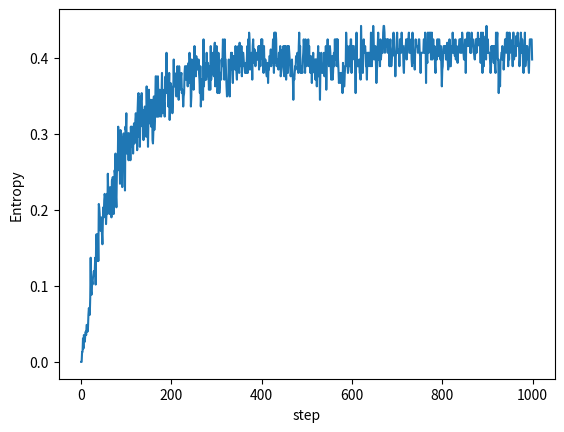

This chart was generated by the following Python code:
# -*- coding: utf-8 -*-
"""
Created on Sun Oct 13 17:52:15 2019

PHYS 639 >>> Assignments >>> Week 6 >>> ODE III
HUYNH LAM

"""
#%%
#(T2-T3) This code simulates diffusion of particles in a box ("Sugar cube in a coffee cup" problem).
# Start with 100 particles at the origin.
# The particles can randomly move in any direction in 2D.
# When particles reach the boundaries of the box they either stop
# or reenter from the opposite direction (periodic boundary conditions).
#(T2-T3) Compute entropy of the particle distribution as a function of time using: S=-p_i*ln[p_i]
#(T3) Make a hole in one of the walls. If particle exits trough a hole it does not reenter the box.
# Make a plot of particle number as a function of time and see how it changes with the size of the hole.

#%%
# Import libraries
import numpy as np #math library
import matplotlib.pyplot as plt # Plotting library

#%%

def teacup(x_bound,y_bound,Nstep,N_particles):
    # Initialize array to save solutions
    # First index is the number of particles
    # Second index is coordinates x and y
    # Third index is number of step
    solutions = np.zeros((N_particles, 2, Nstep))
    # Snap shots of the tea cup surface over time (distribution of particles over time)    
    xyt = np.zeros((2*x_bound+1, 2*y_bound+1, Nstep))
    # Initial conditions: Start with all particles at the origin.
    xyt[x_bound,y_bound,0] = N_particles
    
    for i in range(1,Nstep):
        for j in range(N_particles):
            # At each step, the particles can randomly move in any direction in 2D.
            r = np.random.random_sample()
            phi = 2*np.pi*np.random.random_sample()
            dx = r*np.cos(phi)
            dy = r*np.sin(phi)
            # Add step to current positions
            solutions[j,0,i] = solutions[j,0,i-1] + dx
            solutions[j,1,i] = solutions[j,1,i-1] + dy
            # Periodic boundary conditions            
            if solutions[j,0,i] > x_bound:
                solutions[j,0,i] = solutions[j,0,i] - 2*x_bound
            if solutions[j,0,i] < -x_bound:
                solutions[j,0,i] = solutions[j,0,i] + 2*x_bound
            if solutions[j,1,i] > y_bound:
                solutions[j,1,i] = solutions[j,1,i] - 2*y_bound
            if solutions[j,1,i] < -y_bound:
                solutions[j,1,i] = solutions[j,1,i] + 2*y_bound
            # Snap shots of the tea cup surface over time (distribution of particles over time)
            # Positions of particles is rounding off to put on a grid            
            xyt[int(solutions[j,0,i]+x_bound),int(solutions[j,1,i])+y_bound,i] = xyt[int(solutions[j,0,i]+x_bound),int(solutions[j,1,i])+y_bound,i] + 1
    return xyt

# Input parameters
# Number of steps
Nstep = 1000
# Number of particles
N_particles = 100
# Boundary
x_bound = 20
y_bound = 20

# Run the simulation
xyt = teacup(x_bound,y_bound,Nstep,N_particles)
# Entropy over time
entropy_t = np.zeros(Nstep)
# Probability of particle is on a cell of the grid
p = 1/((2*x_bound+1)*(2*y_bound+1))
# Snap shots of tea cup surface
xy = np.zeros((2*x_bound+1, 0))
# Calculating entropy and number of particles over time
for i in range(Nstep):
    # Snap shot of tea cup surface at one step
    xyt_slice = xyt[:,:,i]
    for j in range(2*x_bound+1):
        for k in range(2*y_bound+1):
            # Entropy over time
            entropy_t[i] = entropy_t[i] - p**xyt_slice[j,k]*xyt_slice[j,k]*np.log(p)
    # Snap shots of tea cup surface
    xy = np.concatenate((xy, xyt_slice), axis=1)

# Figures
plt.figure('Entropy over time')
plt.plot(entropy_t)
plt.xlabel('step')
plt.ylabel('Entropy')


